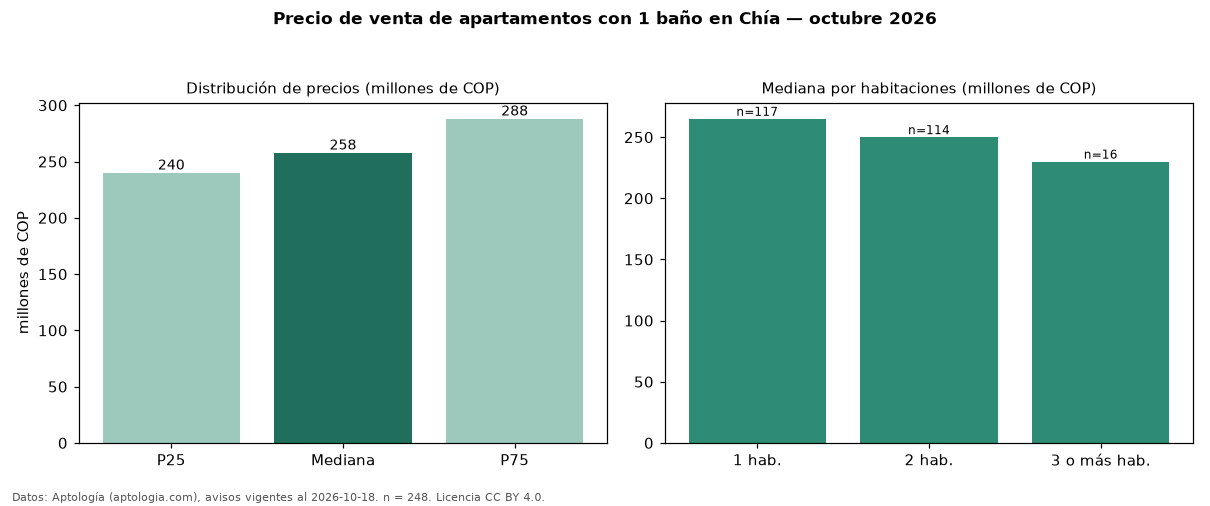

The table this chart was drawn from, first rows:
seccion, metrica, valor, moneda, n
filtro, ban1, con 1 baño, , 248
precio, p25, 240000000, COP, 248
precio, mediana, 257742000, COP, 248
precio, p75, 288000000, COP, 248
precio, minimo, 159000000, COP, 248
precio, maximo, 470000000, COP, 248
m2, mediana_precio_m2, 6219512, COP, 248
m2, area_mediana_m2, 42.5, m2, 248
admin, mediana_admin_mes, 200000, COP, 209
banos, mediana_banos, 1.0, , 
parqueadero, pct_con_parqueadero, 82.6, %, 213
estrato, estrato_mas_frecuente, 3, , 241
habitaciones, 1, 265000000, COP, 117
habitaciones, 2, 250000000, COP, 114
habitaciones, 3+, 230000000, COP, 16
fuente, fecha_datos, 2026-10-18, , 
fuente, atribucion, https://www.aptologia.com/venta/chia, , 
fuente, licencia, CC BY 4.0, , 
